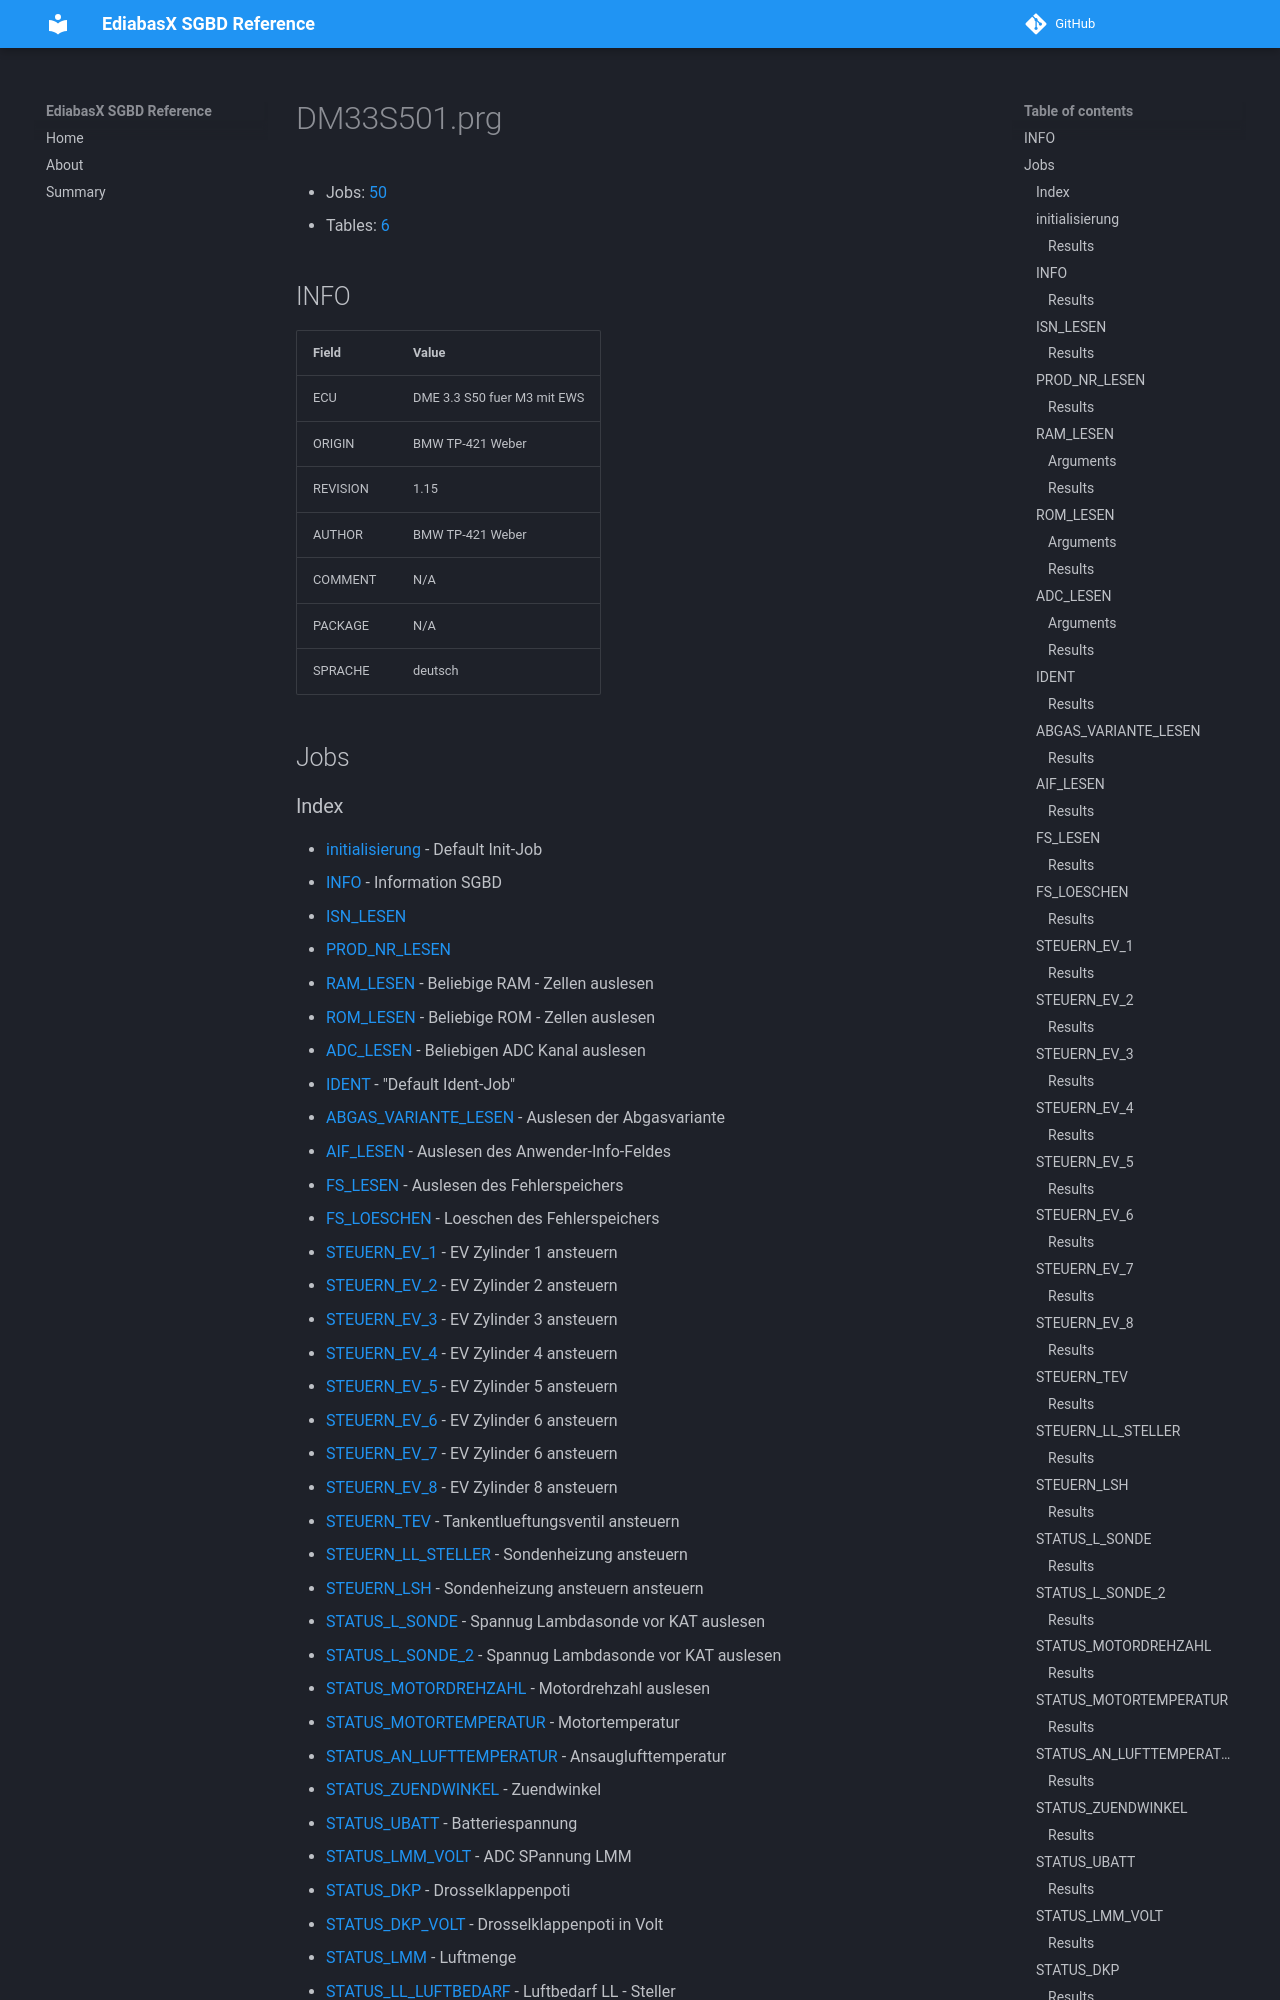

repository: emdzej/ediabasx-docs-sgbd · page: sgbd/DM33S501/index.html · generator: mkdocs

# DM33S501.prg

- Jobs: [50](#jobs)
- Tables: [6](#tables)

## INFO

| Field | Value |
| --- | --- |
| ECU | DME 3.3 S50 fuer M3 mit EWS |
| ORIGIN | BMW TP-421 Weber |
| REVISION | 1.15 |
| AUTHOR | BMW TP-421 Weber |
| COMMENT | N/A |
| PACKAGE | N/A |
| SPRACHE | deutsch |

## Jobs
